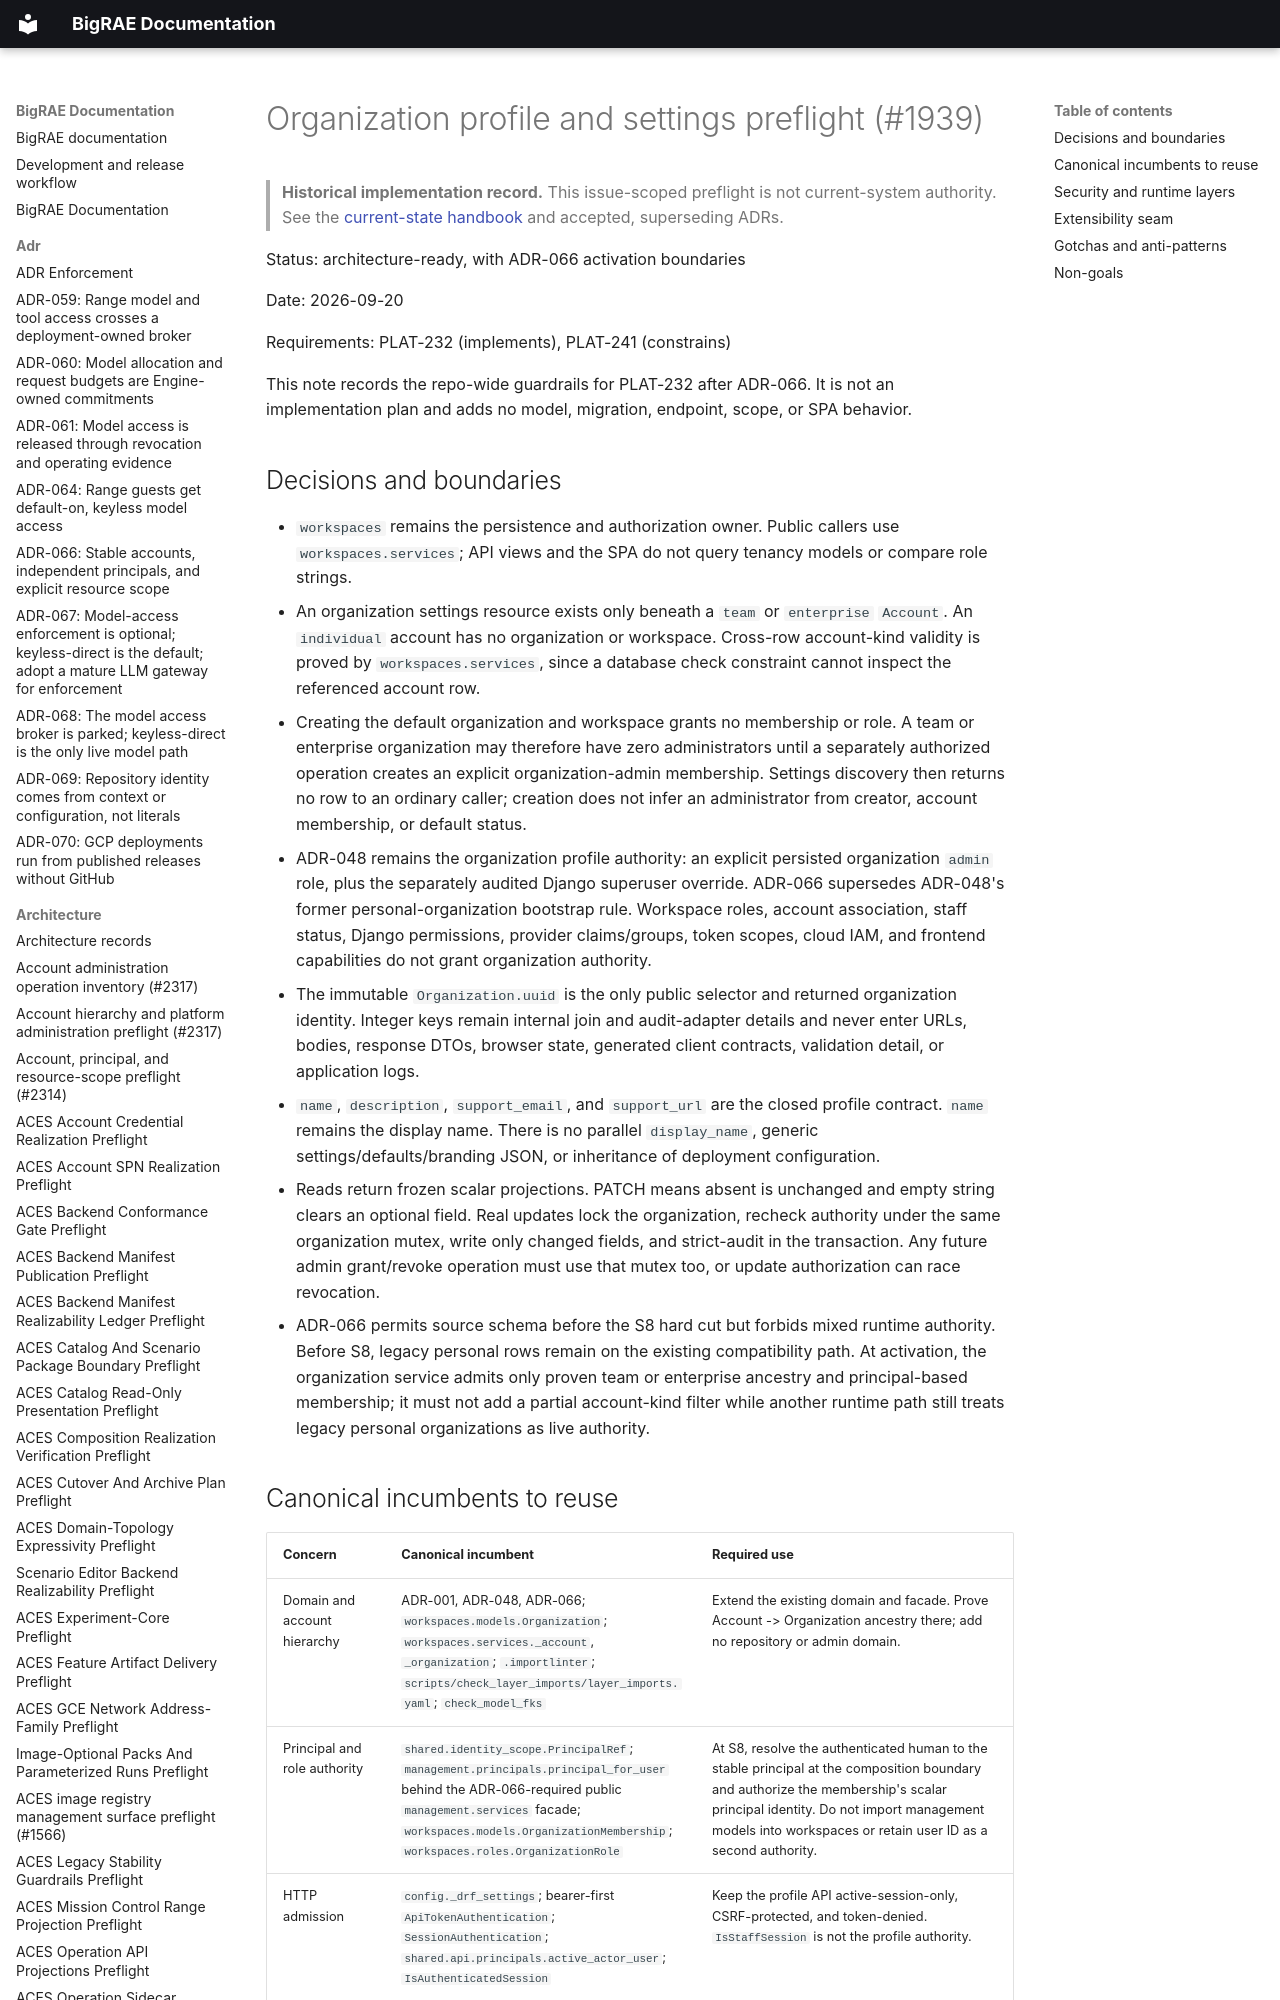

repository: Brad-Edwards/bigrae · page: architecture/organization-profile-settings-preflight-1939/index.html · generator: mkdocs

# Organization profile and settings preflight (#1939)

> **Historical implementation record.** This issue-scoped preflight is not current-system authority. See the [current-state handbook](../technical/architecture.md) and accepted, superseding ADRs.


Status: architecture-ready, with ADR-066 activation boundaries

Date: 2026-09-20

Requirements: PLAT-232 (implements), PLAT-241 (constrains)

This note records the repo-wide guardrails for PLAT-232 after ADR-066. It is not
an implementation plan and adds no model, migration, endpoint, scope, or SPA
behavior.
